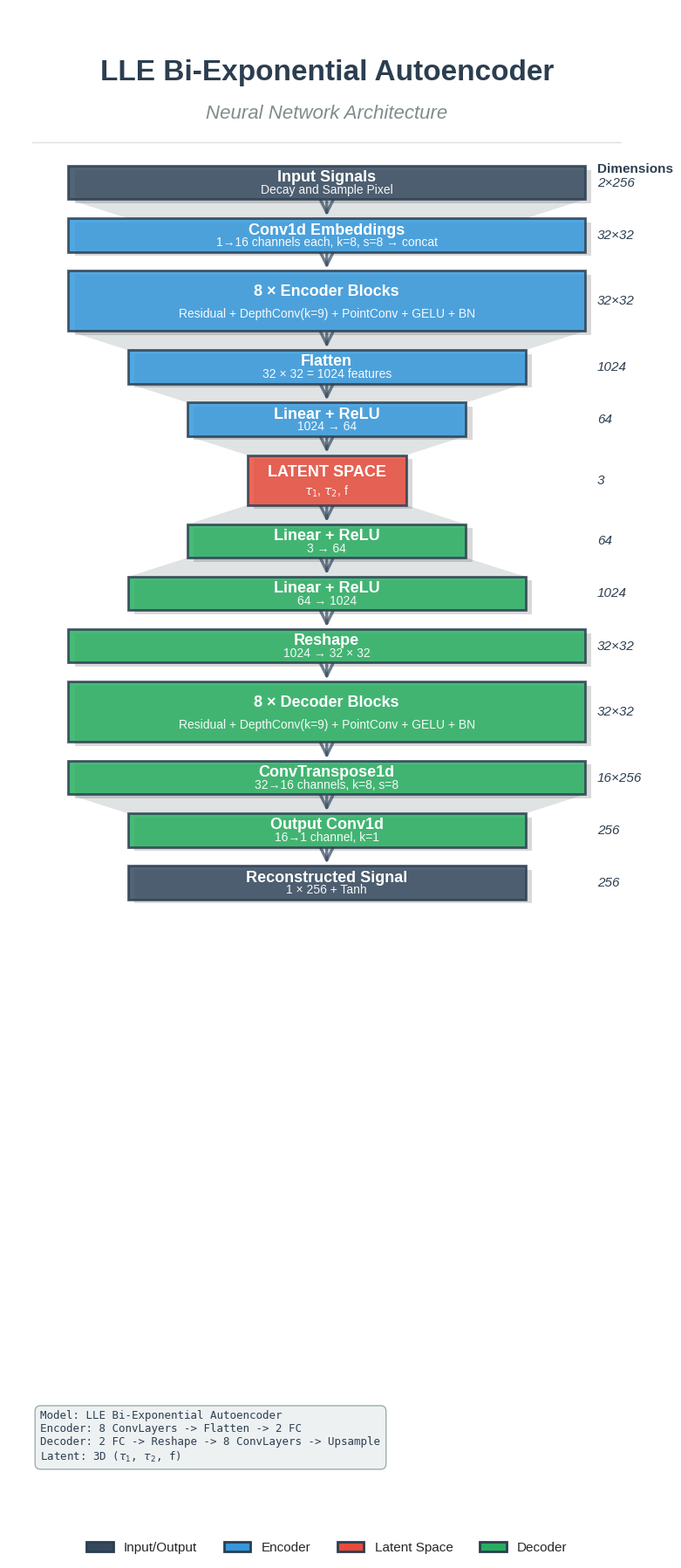

Generate this figure with matplotlib: (Note: this script raises an exception after producing the figure.)
import matplotlib.pyplot as plt
import matplotlib.patches as mpatches
from matplotlib.patches import FancyBboxPatch, FancyArrowPatch, Rectangle
import numpy as np

# Set up the figure with better styling - more compact
plt.style.use('seaborn-v0_8-darkgrid')
fig, ax = plt.subplots(figsize=(8, 18), facecolor='white')
ax.set_xlim(0, 8)
ax.set_ylim(0, 32)
ax.axis('off')

# Professional color scheme
colors = {
    'input': '#34495e',      # Dark blue-grey
    'encoder': '#3498db',    # Professional blue
    'latent': '#e74c3c',     # Strong red for emphasis
    'decoder': '#27ae60',    # Professional green
    'text': '#2c3e50'        # Dark text
}

# Title section
ax.text(4, 30.5, 'LLE Bi-Exponential Autoencoder',
        ha='center', fontsize=24, fontweight='bold', color=colors['text'])
ax.text(4, 29.7, 'Neural Network Architecture',
        ha='center', fontsize=16, color='#7f8c8d', style='italic')

# Draw a subtle horizontal divider
ax.plot([0.3, 7.7], [29.2, 29.2], '-', color='#bdc3c7', linewidth=1, alpha=0.5)

y_pos = 28
layer_height = 0.7
spacing = 0.4

def get_width_from_dims(dim_value):
    """Map dimensionality to visual width (logarithmic scale for better visualization)"""
    # Handle string labels (e.g., "2×256", "32×32")
    if isinstance(dim_value, str):
        if 'x' in dim_value.lower() or '×' in dim_value:
            return 6.5  # Wide for multi-dimensional
        return 5.0

    # Handle numeric values
    if dim_value <= 3:
        return 2.0  # Minimum width for latent
    elif dim_value <= 64:
        return 3.5
    elif dim_value <= 1024:
        return 5.0
    else:
        return 6.5

def draw_layer(y, dim_value, height, label, details, color, is_block=False):
    """Draw a layer with professional styling"""
    width = get_width_from_dims(dim_value)
    x = 4 - width/2

    # Draw shadow for depth
    shadow = Rectangle((x + 0.08, y - 0.08), width, height,
                       facecolor='black', alpha=0.15, zorder=1)
    ax.add_patch(shadow)

    # Draw main rectangle (square edges)
    rect = Rectangle((x, y), width, height,
                     facecolor=color, edgecolor='#2c3e50',
                     linewidth=2, alpha=0.85, zorder=2)
    ax.add_patch(rect)

    # Add text with larger font
    ax.text(4, y + height * 0.65, label,
            ha='center', va='center', fontsize=13,
            fontweight='bold', color='white', zorder=3)

    if details:
        ax.text(4, y + height * 0.28, details,
                ha='center', va='center', fontsize=10,
                color='white', alpha=0.95, zorder=3)

    # Add dimension annotation on the right
    dim_text = f"{dim_value}" if isinstance(dim_value, int) else dim_value
    ax.text(7.4, y + height/2, dim_text,
            ha='left', va='center', fontsize=11,
            color=colors['text'], style='italic')

    return width

def draw_arrow(y_start, y_end, width_start, width_end):
    """Draw a tapered arrow showing dimensionality change"""
    x_left_start = 4 - width_start/2
    x_right_start = 4 + width_start/2
    x_left_end = 4 - width_end/2
    x_right_end = 4 + width_end/2

    # Draw arrow shaft as a polygon for tapering effect
    if abs(width_start - width_end) > 0.1:
        # Tapered connector
        polygon = plt.Polygon([
            (x_left_start, y_start),
            (x_right_start, y_start),
            (x_right_end, y_end),
            (x_left_end, y_end)
        ], facecolor='#95a5a6', alpha=0.3, zorder=0)
        ax.add_patch(polygon)

    # Center arrow
    arrow = FancyArrowPatch((4, y_start), (4, y_end),
                           arrowstyle='->', mutation_scale=25,
                           linewidth=2.5, color='#34495e', alpha=0.7, zorder=1)
    ax.add_patch(arrow)

# ===== BUILD THE ARCHITECTURE =====

# Input
w_prev = draw_layer(y_pos, "2×256", layer_height, 'Input Signals',
                    'Decay and Sample Pixel', colors['input'])
y_pos -= spacing
draw_arrow(y_pos + spacing, y_pos, w_prev, get_width_from_dims(32*32))

# Embedding
y_pos -= layer_height
w_prev = draw_layer(y_pos, "32×32", layer_height, 'Conv1d Embeddings',
                    '1→16 channels each, k=8, s=8 → concat', colors['encoder'])
y_pos -= spacing
draw_arrow(y_pos + spacing, y_pos, w_prev, w_prev)

# Encoder blocks
y_pos -= layer_height * 1.8
w_prev = draw_layer(y_pos, "32×32", layer_height * 1.8,
                    '8 × Encoder Blocks',
                    'Residual + DepthConv(k=9) + PointConv + GELU + BN',
                    colors['encoder'], is_block=True)
y_pos -= spacing
draw_arrow(y_pos + spacing, y_pos, w_prev, get_width_from_dims(1024))

# Flatten
y_pos -= layer_height
w_prev = draw_layer(y_pos, 1024, layer_height, 'Flatten',
                    '32 × 32 = 1024 features', colors['encoder'])
y_pos -= spacing
draw_arrow(y_pos + spacing, y_pos, w_prev, get_width_from_dims(64))

# FC1
y_pos -= layer_height
w_prev = draw_layer(y_pos, 64, layer_height, 'Linear + ReLU',
                    '1024 → 64', colors['encoder'])
y_pos -= spacing
draw_arrow(y_pos + spacing, y_pos, w_prev, get_width_from_dims(3))

# LATENT SPACE (BOTTLENECK)
y_pos -= layer_height * 1.5
w_prev = draw_layer(y_pos, 3, layer_height * 1.5, 'LATENT SPACE',
                    r'$\tau_1$, $\tau_2$, f', colors['latent'])

y_pos -= spacing
draw_arrow(y_pos + spacing, y_pos, get_width_from_dims(3), get_width_from_dims(64))

# Decoder FC1
y_pos -= layer_height
w_prev = draw_layer(y_pos, 64, layer_height, 'Linear + ReLU',
                    '3 → 64', colors['decoder'])
y_pos -= spacing
draw_arrow(y_pos + spacing, y_pos, w_prev, get_width_from_dims(1024))

# Decoder FC2
y_pos -= layer_height
w_prev = draw_layer(y_pos, 1024, layer_height, 'Linear + ReLU',
                    '64 → 1024', colors['decoder'])
y_pos -= spacing
draw_arrow(y_pos + spacing, y_pos, w_prev, get_width_from_dims(32*32))

# Reshape
y_pos -= layer_height
w_prev = draw_layer(y_pos, "32×32", layer_height, 'Reshape',
                    '1024 → 32 × 32', colors['decoder'])
y_pos -= spacing
draw_arrow(y_pos + spacing, y_pos, w_prev, w_prev)

# Decoder blocks
y_pos -= layer_height * 1.8
w_prev = draw_layer(y_pos, "32×32", layer_height * 1.8,
                    '8 × Decoder Blocks',
                    'Residual + DepthConv(k=9) + PointConv + GELU + BN',
                    colors['decoder'], is_block=True)
y_pos -= spacing
draw_arrow(y_pos + spacing, y_pos, w_prev, get_width_from_dims(16*256))

# Upsample
y_pos -= layer_height
w_prev = draw_layer(y_pos, "16×256", layer_height, 'ConvTranspose1d',
                    '32→16 channels, k=8, s=8', colors['decoder'])
y_pos -= spacing
draw_arrow(y_pos + spacing, y_pos, w_prev, get_width_from_dims(256))

# Output Conv
y_pos -= layer_height
w_prev = draw_layer(y_pos, 256, layer_height, 'Output Conv1d',
                    '16→1 channel, k=1', colors['decoder'])
y_pos -= spacing
draw_arrow(y_pos + spacing, y_pos, w_prev, w_prev)

# Final Output
y_pos -= layer_height
draw_layer(y_pos, 256, layer_height, 'Reconstructed Signal',
           '1 × 256 + Tanh', colors['input'])

# ===== ANNOTATIONS =====

# Dimension label on right (positioned above the first layer)
ax.text(7.4, 28.5, 'Dimensions', fontsize=11, fontweight='bold',
        ha='left', va='bottom', color=colors['text'])

# Add legend
legend_elements = [
    mpatches.Patch(facecolor=colors['input'], edgecolor='#2c3e50',
                   linewidth=2, label='Input/Output'),
    mpatches.Patch(facecolor=colors['encoder'], edgecolor='#2c3e50',
                   linewidth=2, label='Encoder'),
    mpatches.Patch(facecolor=colors['latent'], edgecolor='#2c3e50',
                   linewidth=2, label='Latent Space'),
    mpatches.Patch(facecolor=colors['decoder'], edgecolor='#2c3e50',
                   linewidth=2, label='Decoder')
]

legend = ax.legend(handles=legend_elements, loc='lower center',
                   bbox_to_anchor=(0.5, -0.02),
                   ncol=4, fontsize=11, framealpha=0.95,
                   edgecolor='#2c3e50', fancybox=True)

# Add metadata box
info_text = (
    'Model: LLE Bi-Exponential Autoencoder\n'
    'Encoder: 8 ConvLayers -> Flatten -> 2 FC\n'
    'Decoder: 2 FC -> Reshape -> 8 ConvLayers -> Upsample\n'
    r'Latent: 3D ($\tau_1$, $\tau_2$, f)'
)
ax.text(0.4, 1.5, info_text, fontsize=9,
        verticalalignment='bottom',
        bbox=dict(boxstyle='round,pad=0.5', facecolor='#ecf0f1',
                 edgecolor='#95a5a6', linewidth=1, alpha=0.9),
        family='monospace', color=colors['text'])

plt.tight_layout()
plt.savefig('C:/Users/mcg11923/Thesis/FPFLI/encodertest11_21/training_logs_fully_flatrandom_n0100_20260219_235039/model_architecture_visualization.png',
            dpi=300, bbox_inches='tight', facecolor='white', edgecolor='none')
print("Professional visualization saved to: model_architecture_visualization.png")
plt.close()
